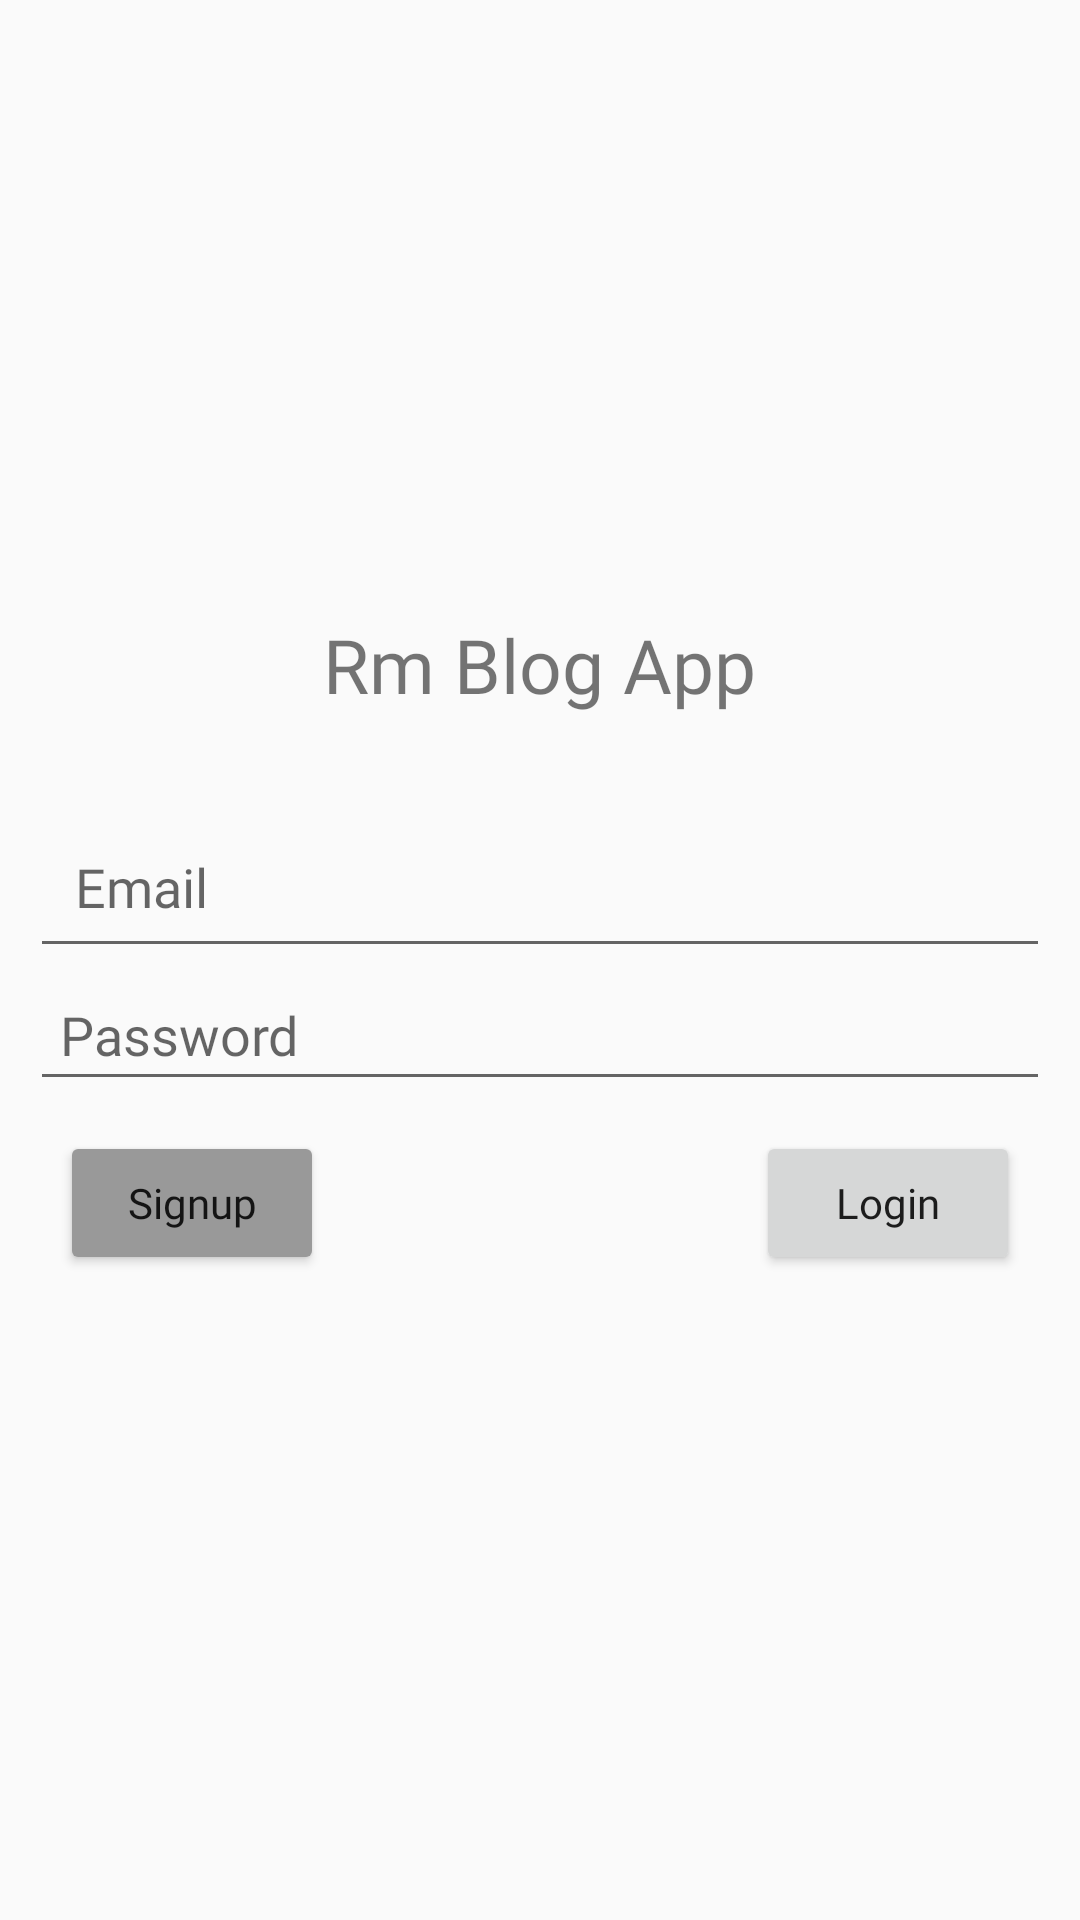

Layout XML and referenced resources for this Android screen:
<!-- AndroidManifest.xml: application theme AppTheme -->
<!-- res/layout/login_fragment.xml -->
<?xml version="1.0" encoding="utf-8"?>
<ScrollView xmlns:android="http://schemas.android.com/apk/res/android"
    android:layout_width="match_parent"
    android:layout_height="match_parent"
    xmlns:tools="http://schemas.android.com/tools"
    android:gravity="center"
    android:padding="10dp"
    tools:context=".Fragment.LoginFragment"
    android:orientation="vertical">

    <LinearLayout
        android:layout_width="match_parent"
        android:layout_height="match_parent"
        android:layout_gravity="center"
        android:gravity="center"
        android:orientation="vertical">

        <TextView
            android:layout_width="wrap_content"
            android:layout_height="wrap_content"
            android:layout_marginBottom="30dp"
            android:fontFamily="@font/baumans"
            android:text="Rm Blog App"
            android:textSize="25sp" />

        <com.google.android.material.textfield.TextInputEditText
            android:id="@+id/email"
            android:layout_width="match_parent"
            android:layout_height="wrap_content"
            android:fontFamily="@font/baumans"
            android:hint="Email"
            android:inputType="textEmailAddress"
            android:padding="15dp" />

        <com.google.android.material.textfield.TextInputEditText
            android:id="@+id/password"
            android:layout_width="match_parent"
            android:layout_height="wrap_content"
            android:fontFamily="@font/baumans"
            android:padding="10dp"
            android:hint="Password"
            android:inputType="textPassword" />

        <RelativeLayout
            android:layout_width="match_parent"
            android:layout_height="wrap_content"
            android:layout_margin="10dp">

            <Button
                android:id="@+id/signup"
                android:layout_width="wrap_content"
                android:layout_height="wrap_content"
                android:layout_alignParentLeft="true"
                android:backgroundTint="@color/colorLightGrey"
                android:fontFamily="@font/baumans"
                android:text="Signup"
                android:textAllCaps="false" />

            <Button
                android:id="@+id/login"
                android:layout_width="wrap_content"
                android:layout_height="wrap_content"
                android:layout_alignParentRight="true"
                android:fontFamily="@font/baumans"
                android:text="Login"
                android:textAllCaps="false" />

        </RelativeLayout>

    </LinearLayout>

</ScrollView>
<!-- resources referenced by this layout -->
<resources>
  <color name="colorLightGrey">#999999</color>
  <style name="AppTheme" parent="Theme.AppCompat.Light.NoActionBar">
          
          <item name="colorPrimary">@color/colorPrimary</item>
          <item name="colorPrimaryDark">@color/colorPrimary</item>
          <item name="colorAccent">@color/colorAccent</item>
      </style>
  <color name="colorPrimary">#2196f1</color>
  <color name="colorAccent">#2196f1</color>
</resources>
